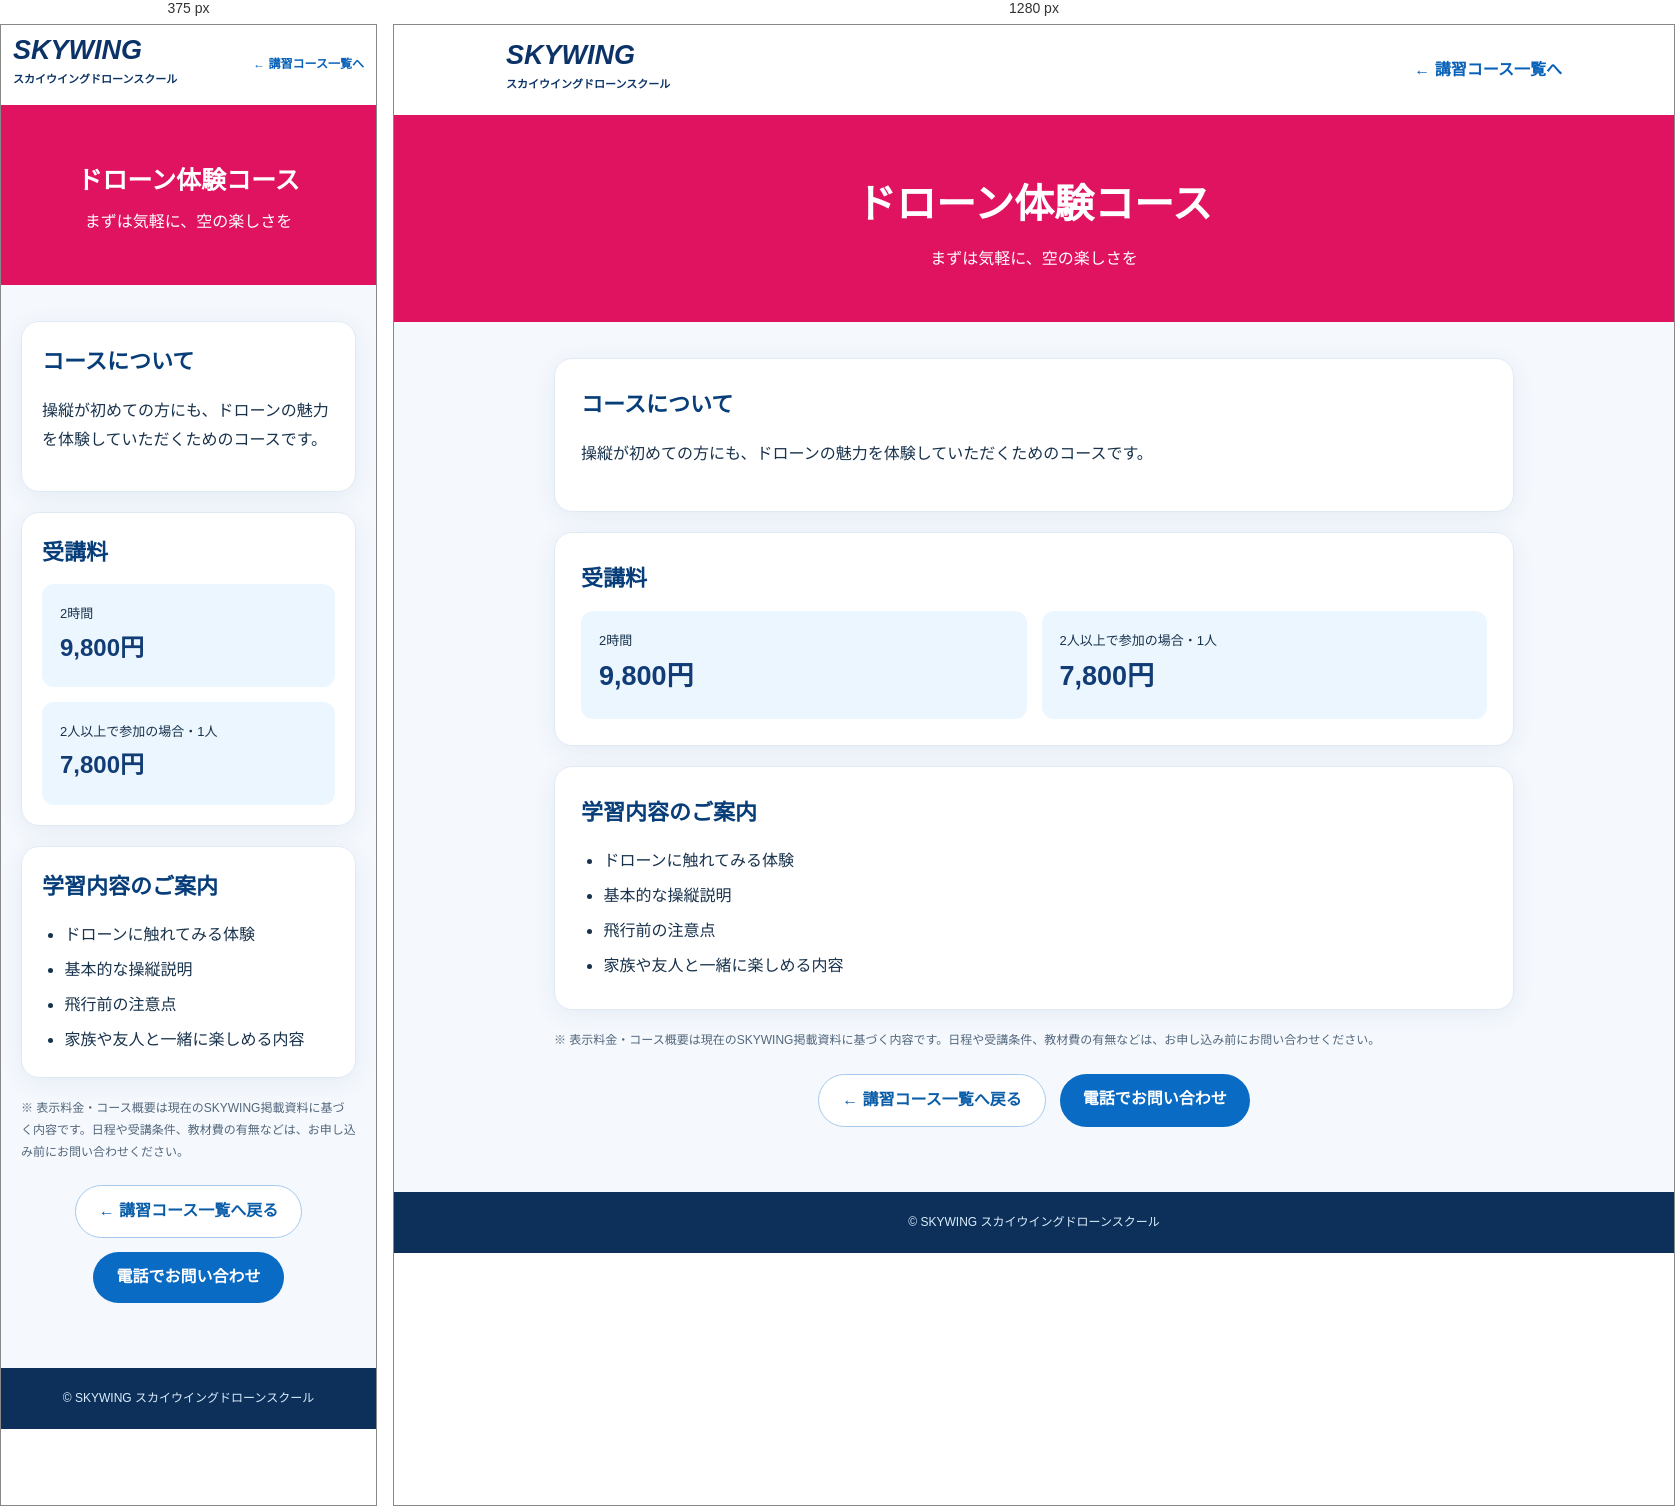
Rendered at 375 px and 1280 px, left to right.

<!-- file: experience-course.html -->
<!doctype html><html lang="ja"><head><meta charset="utf-8"><meta name="viewport" content="width=device-width,initial-scale=1"><title>ドローン体験コース｜SKYWINGドローンスクール</title><meta name="description" content="操縦が初めての方にも、ドローンの魅力を体験していただくためのコースです。"><style>*{box-sizing:border-box}body{margin:0;font-family:"Noto Sans JP","Yu Gothic",system-ui,sans-serif;color:#18324c;background:#f5f9fe;line-height:1.8}a{color:inherit}a:focus-visible{outline:3px solid orange;outline-offset:3px}header{background:white;box-shadow:0 3px 18px #092e5215}.nav{max-width:1100px;margin:auto;padding:17px 22px;display:flex;align-items:center;justify-content:space-between;gap:15px}.logo{text-decoration:none;color:#0b3367}.logo strong{font-size:27px;font-style:italic;display:block;line-height:1}.logo small{font-size:11px;font-weight:700}.back{color:#0761b8;text-decoration:none;font-weight:700}.hero{color:#fff;text-align:center;padding:48px 18px}.hero h1{font-size:clamp(25px,4vw,40px);margin:5px 0}.hero p{font-size:16px;margin:0}.container{max-width:1000px;margin:auto;padding:36px 20px 65px}.panel{background:#fff;border:1px solid #e0eaf4;border-radius:18px;padding:26px;margin:0 0 20px;box-shadow:0 5px 25px #0b376112}.panel h2{font-size:22px;color:#073e7a;margin:0 0 12px}.prices{display:flex;flex-wrap:wrap;gap:15px}.prices div{display:flex;flex-direction:column;flex:1;min-width:190px;background:#ecf6ff;border-radius:12px;padding:18px}.prices strong{font-size:27px;color:#123c76}.prices span{font-size:13px}ul{margin:0;padding-left:1.4em}li{padding:3px 0}.buttons{display:flex;justify-content:center;gap:14px;flex-wrap:wrap;margin-top:22px}.btn{background:#096bc4;color:white!important;text-decoration:none;padding:11px 23px;border-radius:100px;font-weight:800}.btn.alt{background:white;color:#095da8!important;border:1px solid #a6c9eb}.poster{display:block;width:100%;max-width:600px;height:auto;margin:0 auto;border-radius:9px;box-shadow:0 8px 24px #082e5420}.fine{font-size:12px;color:#52667b}footer{text-align:center;background:#0c3059;color:#dceeff;padding:20px;font-size:12px}@media(max-width:620px){.nav{padding:12px}.back{font-size:12px}.panel{padding:20px}.prices strong{font-size:24px}}</style></head><body><header><div class="nav"><a href="index.html" class="logo"><strong>SKYWING</strong><small>スカイウイングドローンスクール</small></a><a class="back" href="index.html#courses">← 講習コース一覧へ</a></div></header><section class="hero" style="background:#df1360"><h1>ドローン体験コース</h1><p>まずは気軽に、空の楽しさを</p></section><main class="container"><section class="panel"><h2>コースについて</h2><p>操縦が初めての方にも、ドローンの魅力を体験していただくためのコースです。</p></section><section class="panel"><h2>受講料</h2><div class="prices"><div><span>2時間</span><strong>9,800円</strong></div><div><span>2人以上で参加の場合・1人</span><strong>7,800円</strong></div></div></section><section class="panel"><h2>学習内容のご案内</h2><ul><li>ドローンに触れてみる体験</li><li>基本的な操縦説明</li><li>飛行前の注意点</li><li>家族や友人と一緒に楽しめる内容</li></ul></section><p class="fine">※ 表示料金・コース概要は現在のSKYWING掲載資料に基づく内容です。日程や受講条件、教材費の有無などは、お申し込み前にお問い合わせください。</p><div class="buttons"><a class="btn alt" href="index.html#courses">← 講習コース一覧へ戻る</a><a class="btn" href="tel:09035935661">電話でお問い合わせ</a></div></main><footer>© SKYWING スカイウイングドローンスクール</footer></body></html>